Run: headless pygame with SDL's dummy video driver; simulated clock (each Clock.tick advances the game by its frame time, no real sleeping); random seed 0; keys injected as events and as key.get_pressed() state; no mouse input.
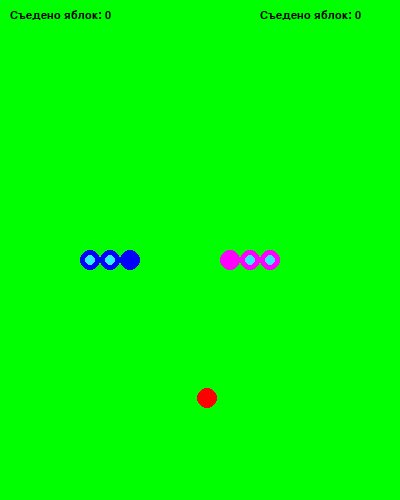
Frame 1 of 4 · flips 1–60 · no input
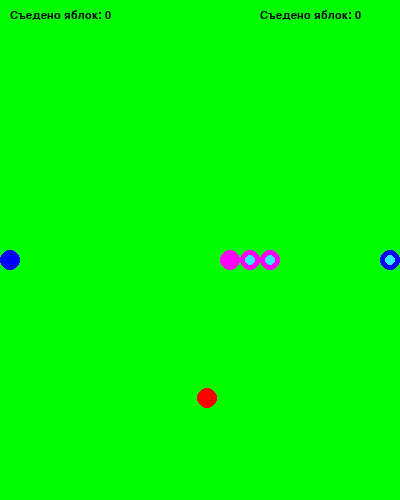
Frame 2 of 4 · flips 61–180 · tapped SPACE, RETURN · held RIGHT (→), D
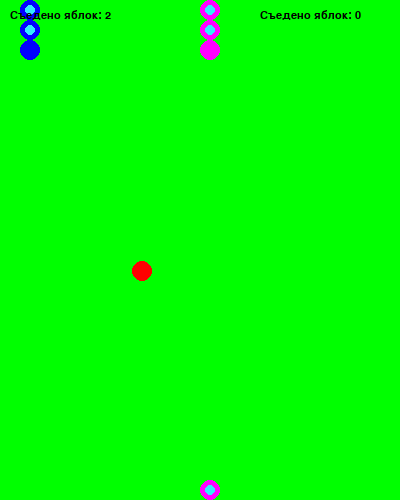
Frame 3 of 4 · flips 181–300 · held DOWN (↓), S
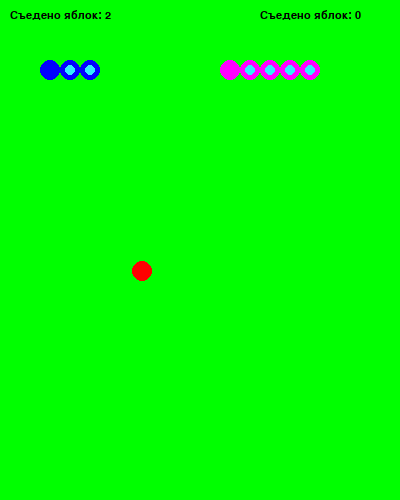
Frame 4 of 4 · flips 301–420 · held LEFT (←), A, UP (↑), W

The pygame program that drew these frames:

import pygame
import random

WIDTH = 400
HEIGHT = 500
WHITE = (255,255,255)
BLACK = (0,0,0)
RED = (255,0,0)
GREEN = (0,255,0)
BLUE = (0,0,255)
PINK = (255, 0, 255)
FPS = 7

pygame.init()
screen = pygame.display.set_mode((WIDTH, HEIGHT))
pygame.display.set_caption("Snake party")
font = pygame.font.SysFont("Calibri", 16)
clock = pygame.time.Clock()


cell_size = 20 #размер одной клетки змейки
snake_speed = 5 #скорость змейки
snake_length = 3 #изначальный размер змейки
snake_length2 = 3
snake_body = [] #массив клеток змейки
snake_body2 = []
snake_direction = "right"
new_direction = "right"
snake_direction2 = "left"
new_direction2 = "left"
game_over_snake = 0

apple_rnd_x = random.randint(0,WIDTH - cell_size)
apple_rnd_y = random.randint(0,HEIGHT - cell_size)
apple_position = pygame.Rect(apple_rnd_x,apple_rnd_y,cell_size,cell_size)

for i in range (snake_length):
    snake_body.append(pygame.Rect((WIDTH//2) - (cell_size*i), HEIGHT//2, cell_size, cell_size))
for i in range (snake_length2):
    snake_body2.append(pygame.Rect((WIDTH//2) - (cell_size*i), HEIGHT//2, cell_size, cell_size))
    
running = True
while running:
    clock.tick(FPS)
    for event in pygame.event.get():
        if event.type == pygame.QUIT:
            running = False
    keys = pygame.key.get_pressed()
    if keys[pygame.K_RIGHT] and snake_direction != "left":
        new_direction = "right"
    elif keys[pygame.K_LEFT] and snake_direction != "right":
        new_direction = "left"
    elif keys[pygame.K_UP] and snake_direction != "down":
        new_direction = "up"
    elif keys[pygame.K_DOWN] and snake_direction != "up":
        new_direction = "down"

    if keys[pygame.K_d] and snake_direction2 != "left":
        new_direction2 = "right"
    elif keys[pygame.K_a] and snake_direction2 != "right":
        new_direction2 = "left"
    elif keys[pygame.K_w] and snake_direction2 != "down":
        new_direction2 = "up"
    elif keys[pygame.K_s] and snake_direction2 != "up":
        new_direction2 = "down"

    #отрисовка змейки
    for i in range (len(snake_body)):
        if i == 0:
            pygame.draw.circle(screen, BLUE, snake_body[i].center, cell_size/2)
        else:
            pygame.draw.circle(screen, BLUE, snake_body[i].center, cell_size/2)
            pygame.draw.circle(screen, (51,233,255), snake_body[i].center, cell_size/4)
    for i in range (len(snake_body2)):
            if i == 0:
                pygame.draw.circle(screen, PINK, snake_body2[i].center, cell_size/2)
            else:
                pygame.draw.circle(screen, PINK, snake_body2[i].center, cell_size/2)
                pygame.draw.circle(screen, (51,233,255), snake_body2[i].center, cell_size/4)


    #управление 
    snake_direction = new_direction
    if snake_direction == "up":
        snake_body.insert(0,pygame.Rect(snake_body[0].left ,
                                        snake_body[0].top - cell_size,
                                        cell_size, cell_size))
    elif snake_direction == "down":
        snake_body.insert(0,pygame.Rect(snake_body[0].left ,
                                        snake_body[0].top + cell_size,
                                        cell_size, cell_size))
    elif snake_direction == "left":
        snake_body.insert(0,pygame.Rect(snake_body[0].left - cell_size,
                                        snake_body[0].top,
                                        cell_size, cell_size))
    elif snake_direction == "right":
        snake_body.insert(0,pygame.Rect(snake_body[0].left + cell_size,
                                        snake_body[0].top,
                                        cell_size, cell_size))

    snake_direction2 = new_direction2
    if snake_direction2 == "up":
        snake_body2.insert(0,pygame.Rect(snake_body2[0].left ,
                                        snake_body2[0].top - cell_size,
                                        cell_size, cell_size))
    elif snake_direction2 == "down":
        snake_body2.insert(0,pygame.Rect(snake_body2[0].left ,
                                        snake_body2[0].top + cell_size,
                                        cell_size, cell_size))
    elif snake_direction2 == "left":
        snake_body2.insert(0,pygame.Rect(snake_body2[0].left - cell_size,
                                        snake_body2[0].top,
                                        cell_size, cell_size))
    elif snake_direction2 == "right":
        snake_body2.insert(0,pygame.Rect(snake_body2[0].left + cell_size,
                                        snake_body2[0].top,
                                        cell_size, cell_size))    
    #телепорт
    if snake_body[0].left < 0:
        snake_body[0].left += WIDTH
    elif snake_body[0].right > WIDTH:
        snake_body[0].right = 0
    elif snake_body[0].bottom > HEIGHT:
        snake_body[0].bottom = 0
    elif snake_body[0].top < 0:
        snake_body[0].top = HEIGHT

    if snake_body2[0].left < 0:
        snake_body2[0].left += WIDTH
    elif snake_body2[0].right > WIDTH:
        snake_body2[0].right = 0
    elif snake_body2[0].bottom > HEIGHT:
        snake_body2[0].bottom = 0
    elif snake_body2[0].top < 0:
        snake_body2[0].top = HEIGHT
    
    #проверка столкновения с самим собой
    for i in range(1, len(snake_body)):
        if snake_body[0].colliderect(snake_body[i]):
            game_over_snake = 1
            print(game_over_snake)
            running = False
    if snake_length2 > 4:
        for i in range(1, len(snake_body2)):
            if snake_body2[0].colliderect(snake_body2[i]):
                game_over_snake = 2
                print(game_over_snake2)
                running = False            
            
    #удаление хвоста  
    if len(snake_body) > snake_length:
        snake_body.pop()
    if len(snake_body2) > snake_length2:
        snake_body2.pop()

    #количество съеденых яблок
    score_rext = font.render(f"Съедено яблок: {snake_length - 3}", True, BLACK)
    screen.blit(score_rext, (WIDTH-140,10))
    score_rext2 = font.render(f"Съедено яблок: {snake_length2 - 3}", True, BLACK)
    screen.blit(score_rext2, (10,10))

    #отрисовка яблока
    pygame.draw.circle(screen, RED, apple_position.center, cell_size/2)
    #pygame.draw.rect(screen, BLACK, apple_position, 2)
    #pygame.draw.rect(screen, BLACK, snake_body[1], 2)

    #проверка столкновений
    if snake_body[0].colliderect(apple_position) == True:
        snake_length += 1
        apple_rnd_x = random.randint(0,WIDTH - cell_size)
        apple_rnd_y = random.randint(0,HEIGHT - cell_size)
        apple_position = pygame.Rect(apple_rnd_x,apple_rnd_y,cell_size,cell_size)
    if snake_body2[0].colliderect(apple_position) == True:
        snake_length2 += 1
        apple_rnd_x = random.randint(0,WIDTH - cell_size)
        apple_rnd_y = random.randint(0,HEIGHT - cell_size)
        apple_position = pygame.Rect(apple_rnd_x,apple_rnd_y,cell_size,cell_size)    
    
    pygame.display.flip()
    screen.fill(GREEN)

pygame.quit()
    




    
